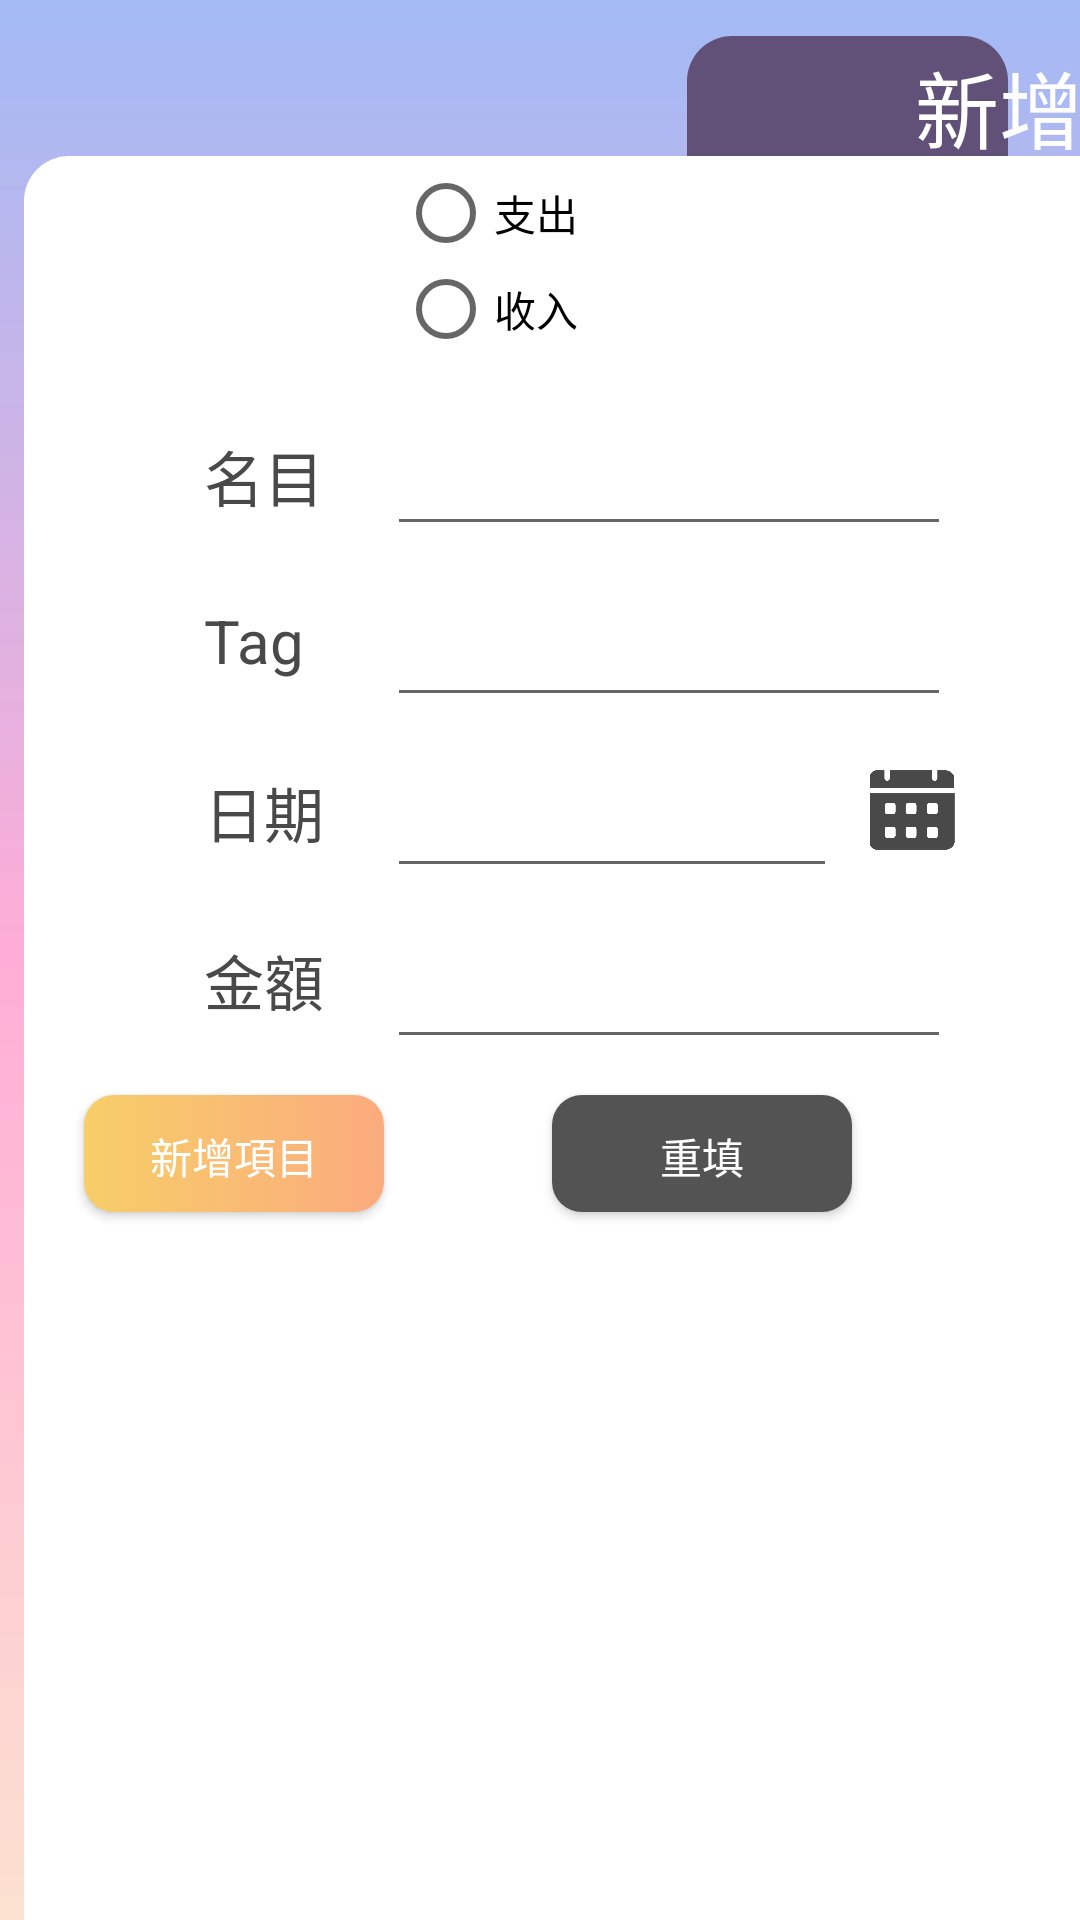

The Android layout XML behind this screen, and the referenced resources:
<!-- AndroidManifest.xml: application theme Theme.AccountingBaby -->
<!-- res/layout/activity_additem.xml -->
<?xml version="1.0" encoding="utf-8"?>
<android.support.constraint.ConstraintLayout xmlns:android="http://schemas.android.com/apk/res/android"
    xmlns:app="http://schemas.android.com/apk/res-auto"
    xmlns:tools="http://schemas.android.com/tools"
    android:layout_width="match_parent"
    android:layout_height="match_parent"
    android:background="@drawable/bg"
    tools:context=".MainActivity">

    <ImageView
        android:id="@+id/imageView2"
        android:layout_width="325dp"
        android:layout_height="340dp"
        app:layout_constraintEnd_toEndOf="parent"
        app:layout_constraintHorizontal_bias="0.418"
        app:layout_constraintStart_toStartOf="parent"
        app:layout_constraintTop_toTopOf="parent"
        app:srcCompat="@drawable/saturn" />

    <ImageView
        android:id="@+id/imageView3"
        android:layout_width="107dp"
        android:layout_height="71dp"
        android:layout_marginTop="12dp"
        android:layout_marginEnd="24dp"
        app:layout_constraintEnd_toEndOf="parent"
        app:layout_constraintTop_toTopOf="parent"
        app:srcCompat="@drawable/block2" />


    <ImageView
        android:id="@+id/imageView"
        android:layout_width="394dp"
        android:layout_height="700dp"
        android:layout_marginStart="8dp"
        android:layout_marginTop="52dp"
        android:layout_marginEnd="8dp"
        app:layout_constraintEnd_toEndOf="parent"
        app:layout_constraintHorizontal_bias="0.0"
        app:layout_constraintStart_toStartOf="parent"
        app:layout_constraintTop_toTopOf="parent"
        app:srcCompat="@drawable/block" />

    <EditText
        android:id="@+id/input_item_amount"
        android:layout_width="188dp"
        android:layout_height="50dp"
        android:layout_marginStart="9dp"
        android:layout_marginTop="7dp"
        android:ems="10"
        android:inputType="textPersonName"
        app:layout_constraintStart_toEndOf="@+id/total_money5"
        app:layout_constraintTop_toBottomOf="@+id/input_item_date" />

    <TextView
        android:id="@+id/total_money5"
        android:layout_width="52dp"
        android:layout_height="29dp"
        android:layout_marginStart="68dp"
        android:layout_marginTop="27dp"
        android:text="金額"
        android:textColor="@color/string"
        android:textSize="20sp"
        app:layout_constraintStart_toStartOf="parent"
        app:layout_constraintTop_toBottomOf="@+id/total_money3" />

    <EditText
        android:id="@+id/input_item_tag"
        android:layout_width="188dp"
        android:layout_height="50dp"
        android:layout_marginStart="9dp"
        android:layout_marginTop="7dp"
        android:ems="10"
        android:inputType="textPersonName"
        app:layout_constraintStart_toEndOf="@+id/total_money2"
        app:layout_constraintTop_toBottomOf="@+id/input_item_name" />

    <TextView
        android:id="@+id/total_money3"
        android:layout_width="52dp"
        android:layout_height="29dp"
        android:layout_marginStart="68dp"
        android:layout_marginTop="27dp"
        android:text="日期"
        android:textColor="@color/string"
        android:textSize="20sp"
        app:layout_constraintStart_toStartOf="parent"
        app:layout_constraintTop_toBottomOf="@+id/total_money2" />

    <TextView
        android:id="@+id/total_money"
        android:layout_width="52dp"
        android:layout_height="29dp"
        android:layout_marginStart="68dp"
        android:layout_marginTop="144dp"
        android:text="名目"
        android:textColor="@color/string"
        android:textSize="20sp"
        app:layout_constraintStart_toStartOf="parent"
        app:layout_constraintTop_toTopOf="parent" />

    <TextView
        android:id="@+id/total_money2"
        android:layout_width="52dp"
        android:layout_height="29dp"
        android:layout_marginStart="68dp"
        android:layout_marginTop="27dp"
        android:text="Tag"
        android:textColor="@color/string"
        android:textSize="20sp"
        app:layout_constraintStart_toStartOf="parent"
        app:layout_constraintTop_toBottomOf="@+id/total_money" />

    <Button
        android:id="@+id/reset_button"
        android:layout_width="100dp"
        android:layout_height="39dp"
        android:layout_marginTop="12dp"
        android:layout_marginEnd="76dp"
        android:background="@drawable/button_gary"
        android:onClick="setReset_button"
        android:text="重填"
        android:textColor="@color/white"
        app:layout_constraintEnd_toEndOf="parent"
        app:layout_constraintTop_toBottomOf="@+id/input_item_amount" />

    <Button
        android:id="@+id/apply_button"
        android:layout_width="100dp"
        android:layout_height="39dp"
        android:layout_marginTop="12dp"
        android:layout_marginEnd="232dp"
        android:background="@drawable/button1"
        android:onClick="setApply_button"
        android:text="新增項目"
        android:textColor="@color/white"
        app:layout_constraintEnd_toEndOf="parent"
        app:layout_constraintTop_toBottomOf="@+id/input_item_amount" />

    <TextView
        android:id="@+id/page_title"
        android:layout_width="61dp"
        android:layout_height="40dp"
        android:layout_marginStart="305dp"
        android:layout_marginTop="15dp"
        android:text="新增"
        android:textColor="@color/white"
        android:textSize="28sp"
        app:layout_constraintStart_toStartOf="parent"
        app:layout_constraintTop_toTopOf="parent" />

    <RadioGroup
        android:id="@+id/c_or_e"
        android:layout_width="128dp"
        android:layout_height="70dp"
        android:layout_marginTop="55dp"
        app:layout_constraintEnd_toEndOf="parent"
        app:layout_constraintHorizontal_bias="0.572"
        app:layout_constraintStart_toStartOf="parent"
        app:layout_constraintTop_toTopOf="parent">

        <RadioButton
            android:id="@+id/radio_cost"
            android:layout_width="127dp"
            android:layout_height="wrap_content"
            android:text="支出" />

        <RadioButton
            android:id="@+id/radio_earn"
            android:layout_width="127dp"
            android:layout_height="wrap_content"
            android:text="收入" />
    </RadioGroup>

    <EditText
        android:id="@+id/input_item_name"
        android:layout_width="188dp"
        android:layout_height="50dp"
        android:layout_marginStart="9dp"
        android:layout_marginTop="7dp"
        android:ems="10"
        android:inputType="textPersonName"
        app:layout_constraintStart_toEndOf="@+id/total_money"
        app:layout_constraintTop_toBottomOf="@+id/c_or_e" />

    <EditText
        android:id="@+id/input_item_date"
        android:layout_width="150dp"
        android:layout_height="50dp"
        android:layout_marginStart="9dp"
        android:layout_marginTop="7dp"
        android:ems="10"
        android:inputType="date"
        app:layout_constraintStart_toEndOf="@+id/total_money3"
        app:layout_constraintTop_toBottomOf="@+id/input_item_tag" />

    <ImageView
        android:id="@+id/imageView7"
        android:layout_width="30dp"
        android:layout_height="30dp"
        android:layout_marginStart="10dp"
        android:layout_marginTop="16dp"
        app:layout_constraintStart_toEndOf="@+id/input_item_date"
        app:layout_constraintTop_toBottomOf="@+id/input_item_tag"
        app:srcCompat="@drawable/calendar" />


</android.support.constraint.ConstraintLayout>
<!-- resources referenced by this layout -->
<resources>
  <color name="string">#494949</color>
  <color name="white">#FFFFFFFF</color>
  <!-- drawable bg (drawable) -->
  <shape xmlns:android="http://schemas.android.com/apk/res/android"
      android:shape="rectangle" >
  
      <gradient
       android:angle="90"
       android:startColor="#fce1d0"
       android:centerColor="#ffadd6"
       android:endColor="#a2baf5" />
  </shape>
  <!-- drawable block (drawable) -->
  <?xml version="1.0" encoding="utf-8"?>
  <shape xmlns:android="http://schemas.android.com/apk/res/android"
      android:shape="rectangle" >
      <solid android:color="#FFFFFF"/>
      <corners android:radius="15dp"/>
      <padding android:left="10dp"
          android:right="10dp"
          android:top="10dp"
          android:bottom="10dp"/>
  </shape>
  <!-- drawable block2 (drawable) -->
  <?xml version="1.0" encoding="utf-8"?>
  <shape xmlns:android="http://schemas.android.com/apk/res/android"
      android:shape="rectangle" >
      <solid android:color="#615178"/>
      <corners android:radius="15dp"/>
      <padding android:left="10dp"
          android:right="10dp"
          android:top="10dp"
          android:bottom="10dp"/>
  </shape>
  <!-- drawable button1 (drawable) -->
  <?xml version="1.0" encoding="utf-8"?>
  <shape xmlns:android="http://schemas.android.com/apk/res/android"
      android:shape="rectangle" >
  
    <gradient
          android:angle="180"
          android:startColor="#FBAB7E"
          android:endColor="#F7CE68" />
      
      <corners android:radius="10dp"/>
      <padding android:left="10dp"
          android:right="10dp"
          android:top="10dp"
          android:bottom="10dp"/>
  </shape>
  <!-- drawable button_gary (drawable) -->
  <?xml version="1.0" encoding="utf-8"?>
  <shape xmlns:android="http://schemas.android.com/apk/res/android"
      android:shape="rectangle" >
      <solid android:color="#535353"/>
      <corners android:radius="10dp"/>
      <padding android:left="10dp"
          android:right="10dp"
          android:top="10dp"
          android:bottom="10dp"/>
  </shape>
  <!-- drawable calendar: png bitmap (drawable, 7335 bytes) -->
  <style name="Theme.AccountingBaby" parent="Theme.AppCompat.Light.DarkActionBar">
          
          <item name="colorPrimary">#443758</item>
          <item name="colorPrimaryDark">@color/purple_700</item>
          <item name="colorAccent">@color/teal_200</item>
          
      </style>
  <color name="purple_700">#FF3700B3</color>
  <color name="teal_200">#FF03DAC5</color>
</resources>
